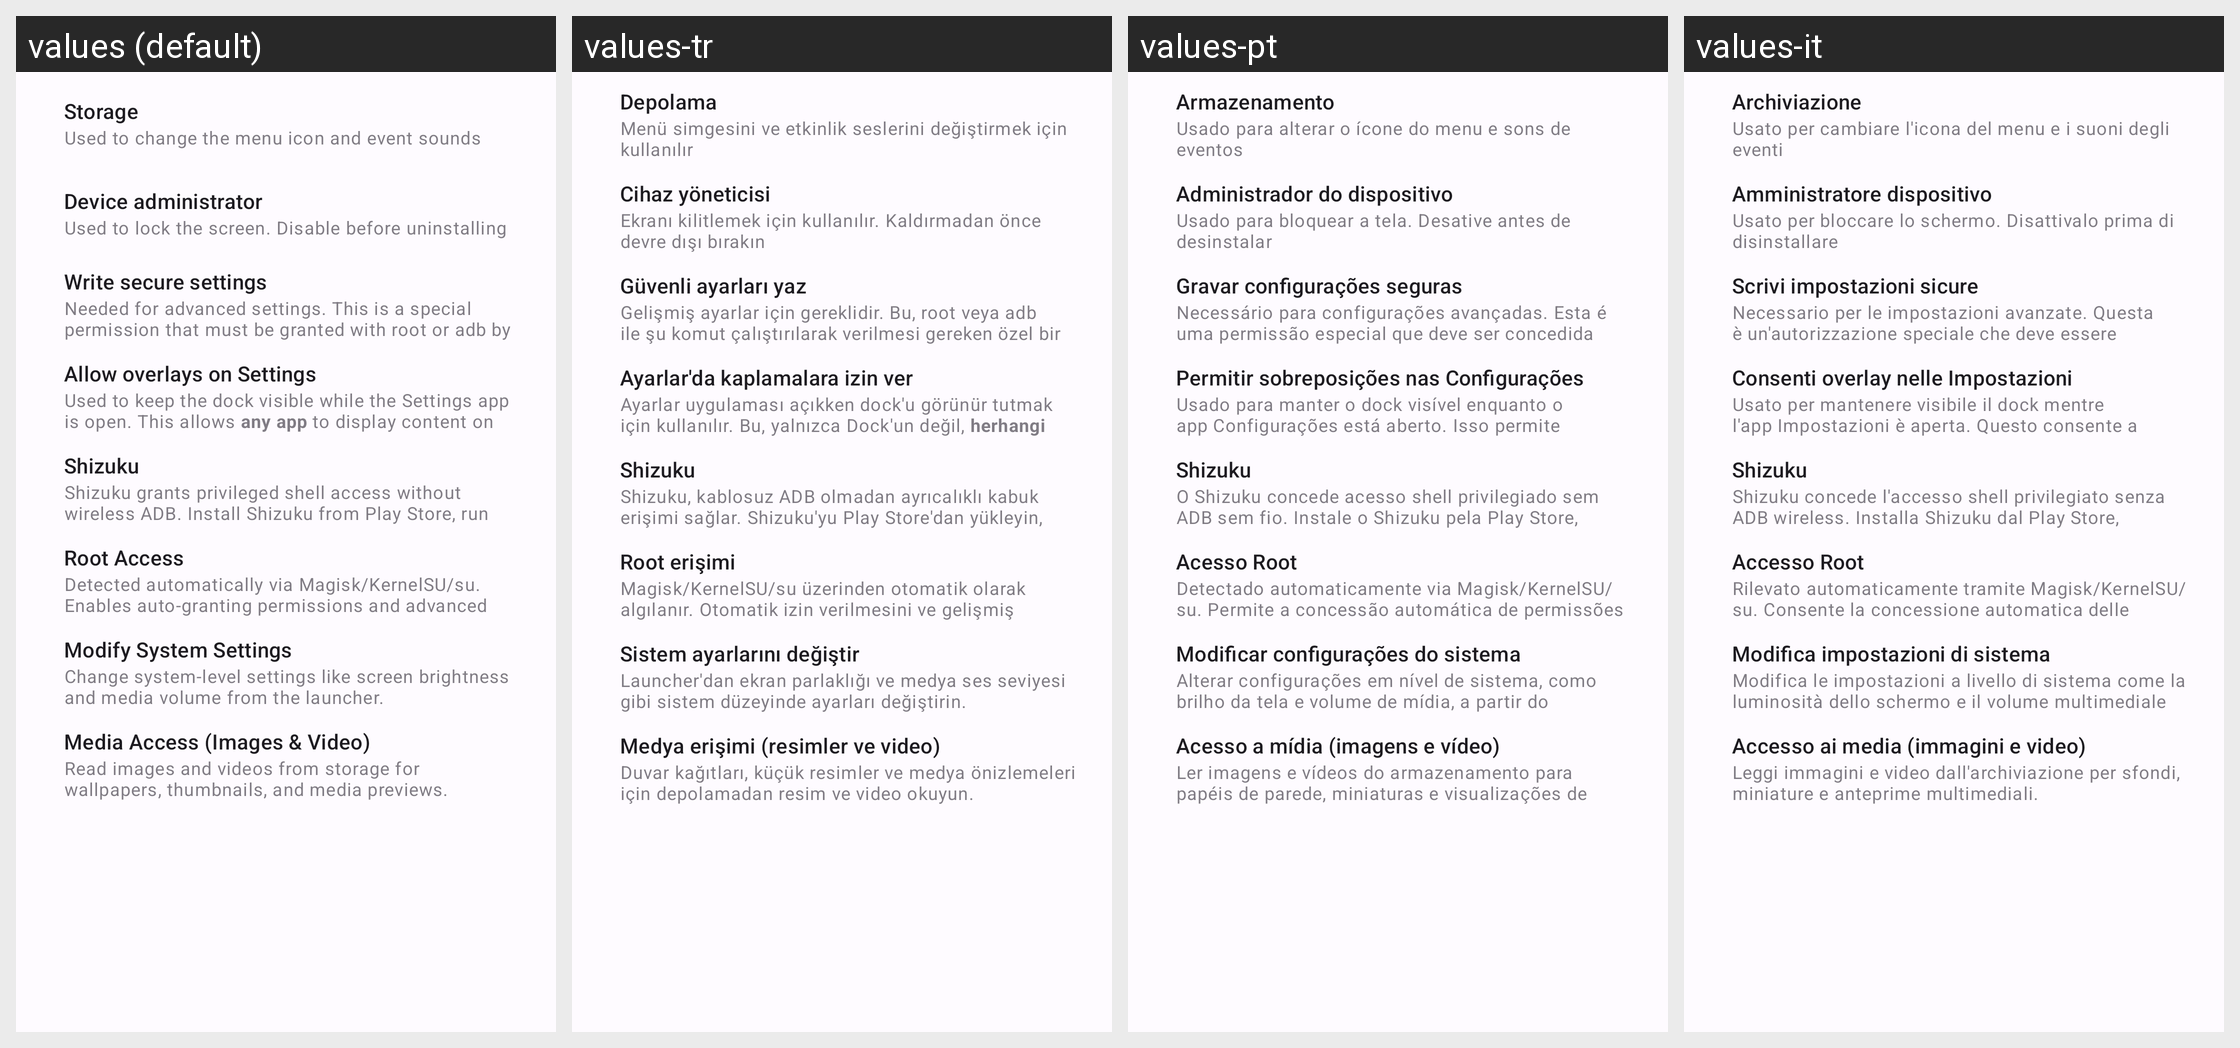

The same Android screen rendered under several of its app's locales, left to right. List the strings drawn on it with the default value and each locale's translation.
Android screen res/layout/permissions_optional.xml rendered under 4 locales, left to right: values (default), values-tr, values-pt, values-it. Device: Nexus 5 (rendered at 1080×1920; each locale shown at half size, 540×960, under a caption strip naming it); theme AppTheme.
Other locales in the repository, not shown: values-ar, values-de, values-es, values-fr, values-hi, values-id, values-ja, values-ko, values-pa, values-ru, values-zh-rCN, values-zh-rHK, values-zh-rTW.
Strings drawn on this screen, with the default value and each locale's value (text and hints the layout hard-codes, and strings that could not be matched under every locale, appear in the picture but are not listed):

storage
  values: Storage
  values-tr: Depolama
  values-pt: Armazenamento
  values-it: Archiviazione

storage_desc
  values: Used to change the menu icon and event sounds
  values-tr: Menü simgesini ve etkinlik seslerini değiştirmek için kullanılır
  values-pt: Usado para alterar o ícone do menu e sons de eventos
  values-it: Usato per cambiare l'icona del menu e i suoni degli eventi

device_administrator
  values: Device administrator
  values-tr: Cihaz yöneticisi
  values-pt: Administrador do dispositivo
  values-it: Amministratore dispositivo

device_administrator_desc
  values: Used to lock the screen. Disable before uninstalling
  values-tr: Ekranı kilitlemek için kullanılır. Kaldırmadan önce devre dışı bırakın
  values-pt: Usado para bloquear a tela. Desative antes de desinstalar
  values-it: Usato per bloccare lo schermo. Disattivalo prima di disinstallare

write_secure
  values: Write secure settings
  values-tr: Güvenli ayarları yaz
  values-pt: Gravar configurações seguras
  values-it: Scrivi impostazioni sicure

write_secure_desc
  values: Needed for advanced settings. This is a special permission that must be granted with root or adb by running: 
      pm grant com.youki.dex android.permission.WRITE_SECURE_SETTINGS
  values-tr: Gelişmiş ayarlar için gereklidir. Bu, root veya adb ile şu komut çalıştırılarak verilmesi gereken özel bir izindir: 
      pm grant com.youki.dex android.permission.WRITE_SECURE_SETTINGS
  values-pt: Necessário para configurações avançadas. Esta é uma permissão especial que deve ser concedida com root ou adb executando: 
      pm grant com.youki.dex android.permission.WRITE_SECURE_SETTINGS
  values-it: Necessario per le impostazioni avanzate. Questa è un'autorizzazione speciale che deve essere concessa con root o adb eseguendo: 
      pm grant com.youki.dex android.permission.WRITE_SECURE_SETTINGS

overlays_in_settings
  values: Allow overlays on Settings
  values-tr: Ayarlar'da kaplamalara izin ver
  values-pt: Permitir sobreposições nas Configurações
  values-it: Consenti overlay nelle Impostazioni

overlays_in_settings_desc
  values: Used to keep the dock visible while the Settings app is open. This allows any app to display content on top of the Settings app not just the Dock. Must be enabled from Developer options
  values-tr: Ayarlar uygulaması açıkken dock'u görünür tutmak için kullanılır. Bu, yalnızca Dock'un değil, herhangi bir uygulamanın Ayarlar uygulamasının üzerinde içerik görüntülemesine izin verir. Geliştirici Seçenekleri'nden etkinleştirilmelidir
  values-pt: Usado para manter o dock visível enquanto o app Configurações está aberto. Isso permite que qualquer app exiba conteúdo sobre o app Configurações, não apenas o Dock. Deve ser ativado nas Opções do desenvolvedor
  values-it: Usato per mantenere visibile il dock mentre l'app Impostazioni è aperta. Questo consente a qualsiasi app di visualizzare contenuti sopra l'app Impostazioni, non solo il Dock. Deve essere attivato dalle Opzioni sviluppatore

shizuku
  values: Shizuku
  values-tr: Shizuku
  values-pt: Shizuku
  values-it: Shizuku

shizuku_desc
  values: Shizuku grants privileged shell access without wireless ADB. Install Shizuku from Play Store, run it once via ADB or Wireless Debugging, then grant permission here.
  values-tr: Shizuku, kablosuz ADB olmadan ayrıcalıklı kabuk erişimi sağlar. Shizuku'yu Play Store'dan yükleyin, ADB veya Kablosuz Hata Ayıklama ile bir kez çalıştırın, ardından izni buradan verin.
  values-pt: O Shizuku concede acesso shell privilegiado sem ADB sem fio. Instale o Shizuku pela Play Store, execute-o uma vez via ADB ou Depuração sem fio e conceda a permissão aqui.
  values-it: Shizuku concede l'accesso shell privilegiato senza ADB wireless. Installa Shizuku dal Play Store, eseguilo una volta tramite ADB o Debug wireless, quindi concedi l'autorizzazione qui.

root_access
  values: Root Access
  values-tr: Root erişimi
  values-pt: Acesso Root
  values-it: Accesso Root

root_access_desc
  values: Detected automatically via Magisk/KernelSU/su. Enables auto-granting permissions and advanced system control.
  values-tr: Magisk/KernelSU/su üzerinden otomatik olarak algılanır. Otomatik izin verilmesini ve gelişmiş sistem kontrolünü sağlar.
  values-pt: Detectado automaticamente via Magisk/KernelSU/su. Permite a concessão automática de permissões e controle avançado do sistema.
  values-it: Rilevato automaticamente tramite Magisk/KernelSU/su. Consente la concessione automatica delle autorizzazioni e il controllo avanzato del sistema.

write_system_settings
  values: Modify System Settings
  values-tr: Sistem ayarlarını değiştir
  values-pt: Modificar configurações do sistema
  values-it: Modifica impostazioni di sistema

write_system_settings_desc
  values: Change system-level settings like screen brightness and media volume from the launcher.
  values-tr: Launcher'dan ekran parlaklığı ve medya ses seviyesi gibi sistem düzeyinde ayarları değiştirin.
  values-pt: Alterar configurações em nível de sistema, como brilho da tela e volume de mídia, a partir do launcher.
  values-it: Modifica le impostazioni a livello di sistema come la luminosità dello schermo e il volume multimediale dal launcher.

read_media_permission
  values: Media Access (Images & Video)
  values-tr: Medya erişimi (resimler ve video)
  values-pt: Acesso a mídia (imagens e vídeo)
  values-it: Accesso ai media (immagini e video)

read_media_permission_desc
  values: Read images and videos from storage for wallpapers, thumbnails, and media previews.
  values-tr: Duvar kağıtları, küçük resimler ve medya önizlemeleri için depolamadan resim ve video okuyun.
  values-pt: Ler imagens e vídeos do armazenamento para papéis de parede, miniaturas e visualizações de mídia.
  values-it: Leggi immagini e video dall'archiviazione per sfondi, miniature e anteprime multimediali.
